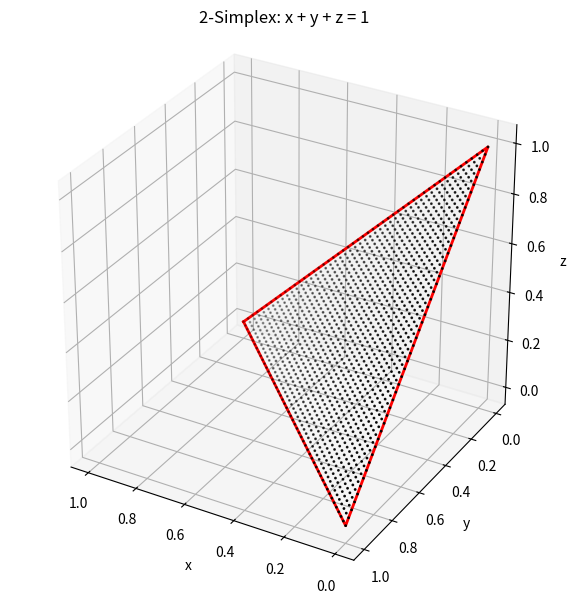

Here is the Python script that generated this plot:
import numpy as np
import matplotlib.pyplot as plt
from mpl_toolkits.mplot3d import Axes3D

def generate_simplex_points(n=50):
    x = np.linspace(0, 1, n)
    y = np.linspace(0, 1, n)
    X, Y = np.meshgrid(x, y)
    Z = 1 - X - Y
    mask = (Z >= 0)
    x = X[mask]
    y = Y[mask]
    z = Z[mask]
    return x, y, z

# Generate points on the 2-simplex surface
x, y, z = generate_simplex_points()

# 3D plot of the simplex
fig = plt.figure(figsize=(8, 6))
ax = fig.add_subplot(111, projection='3d')
ax.scatter(x, y, z, color='black', s=1)

# Triangle edges
vertices = np.array([
    [1, 0, 0],  # x=1
    [0, 1, 0],  # y=1
    [0, 0, 1],  # z=1
    [1, 0, 0]   # close loop
])
ax.plot(vertices[:, 0], vertices[:, 1], vertices[:, 2], color='red', linewidth=2)

# Labels and axes
ax.set_xlabel('x')
ax.set_ylabel('y')
ax.set_zlabel('z')
ax.set_title('2-Simplex: x + y + z = 1')
ax.view_init(elev=30, azim=120)
ax.set_box_aspect([1, 1, 1])
plt.tight_layout()
plt.savefig("simplex_3d.png", dpi=300)
plt.show()
